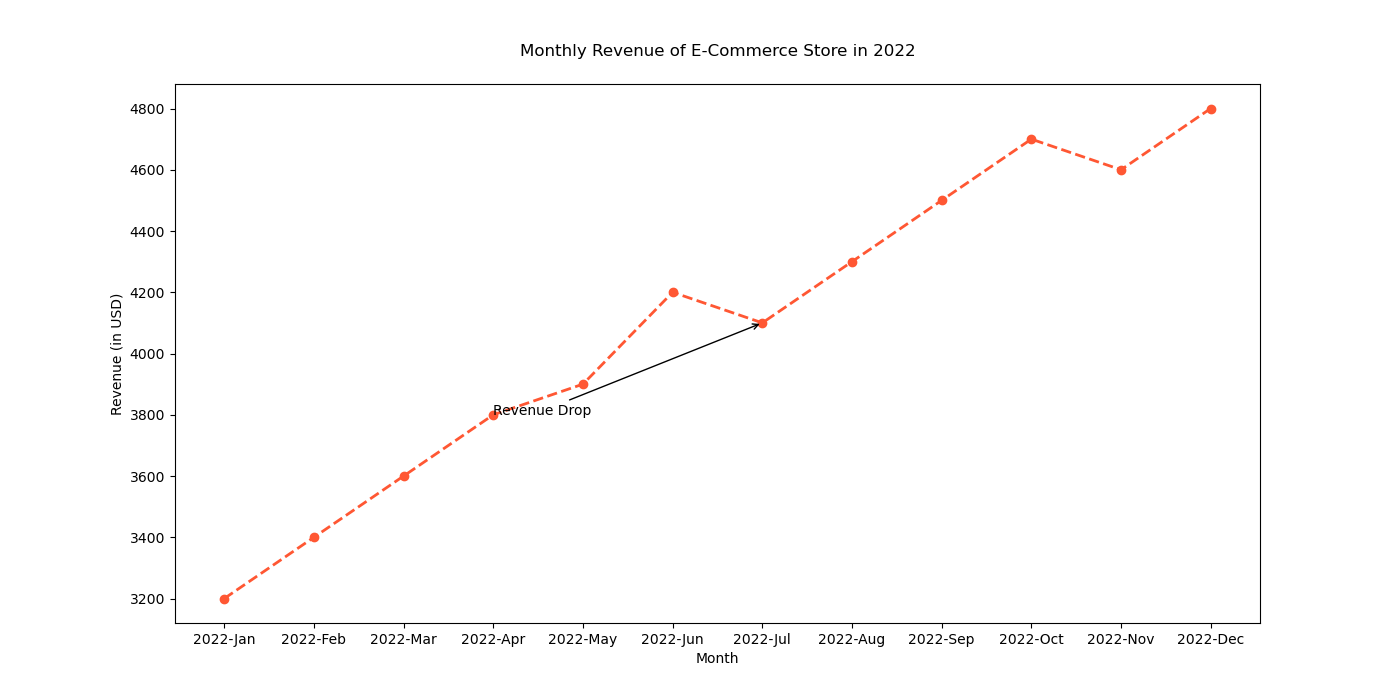

Data behind this chart, as committed beside it:
Month, Revenue
2022-Jan, 3200
2022-Feb, 3400
2022-Mar, 3600
2022-Apr, 3800
2022-May, 3900
2022-Jun, 4200
2022-Jul, 4100
2022-Aug, 4300
2022-Sep, 4500
2022-Oct, 4700
2022-Nov, 4600
2022-Dec, 4800
